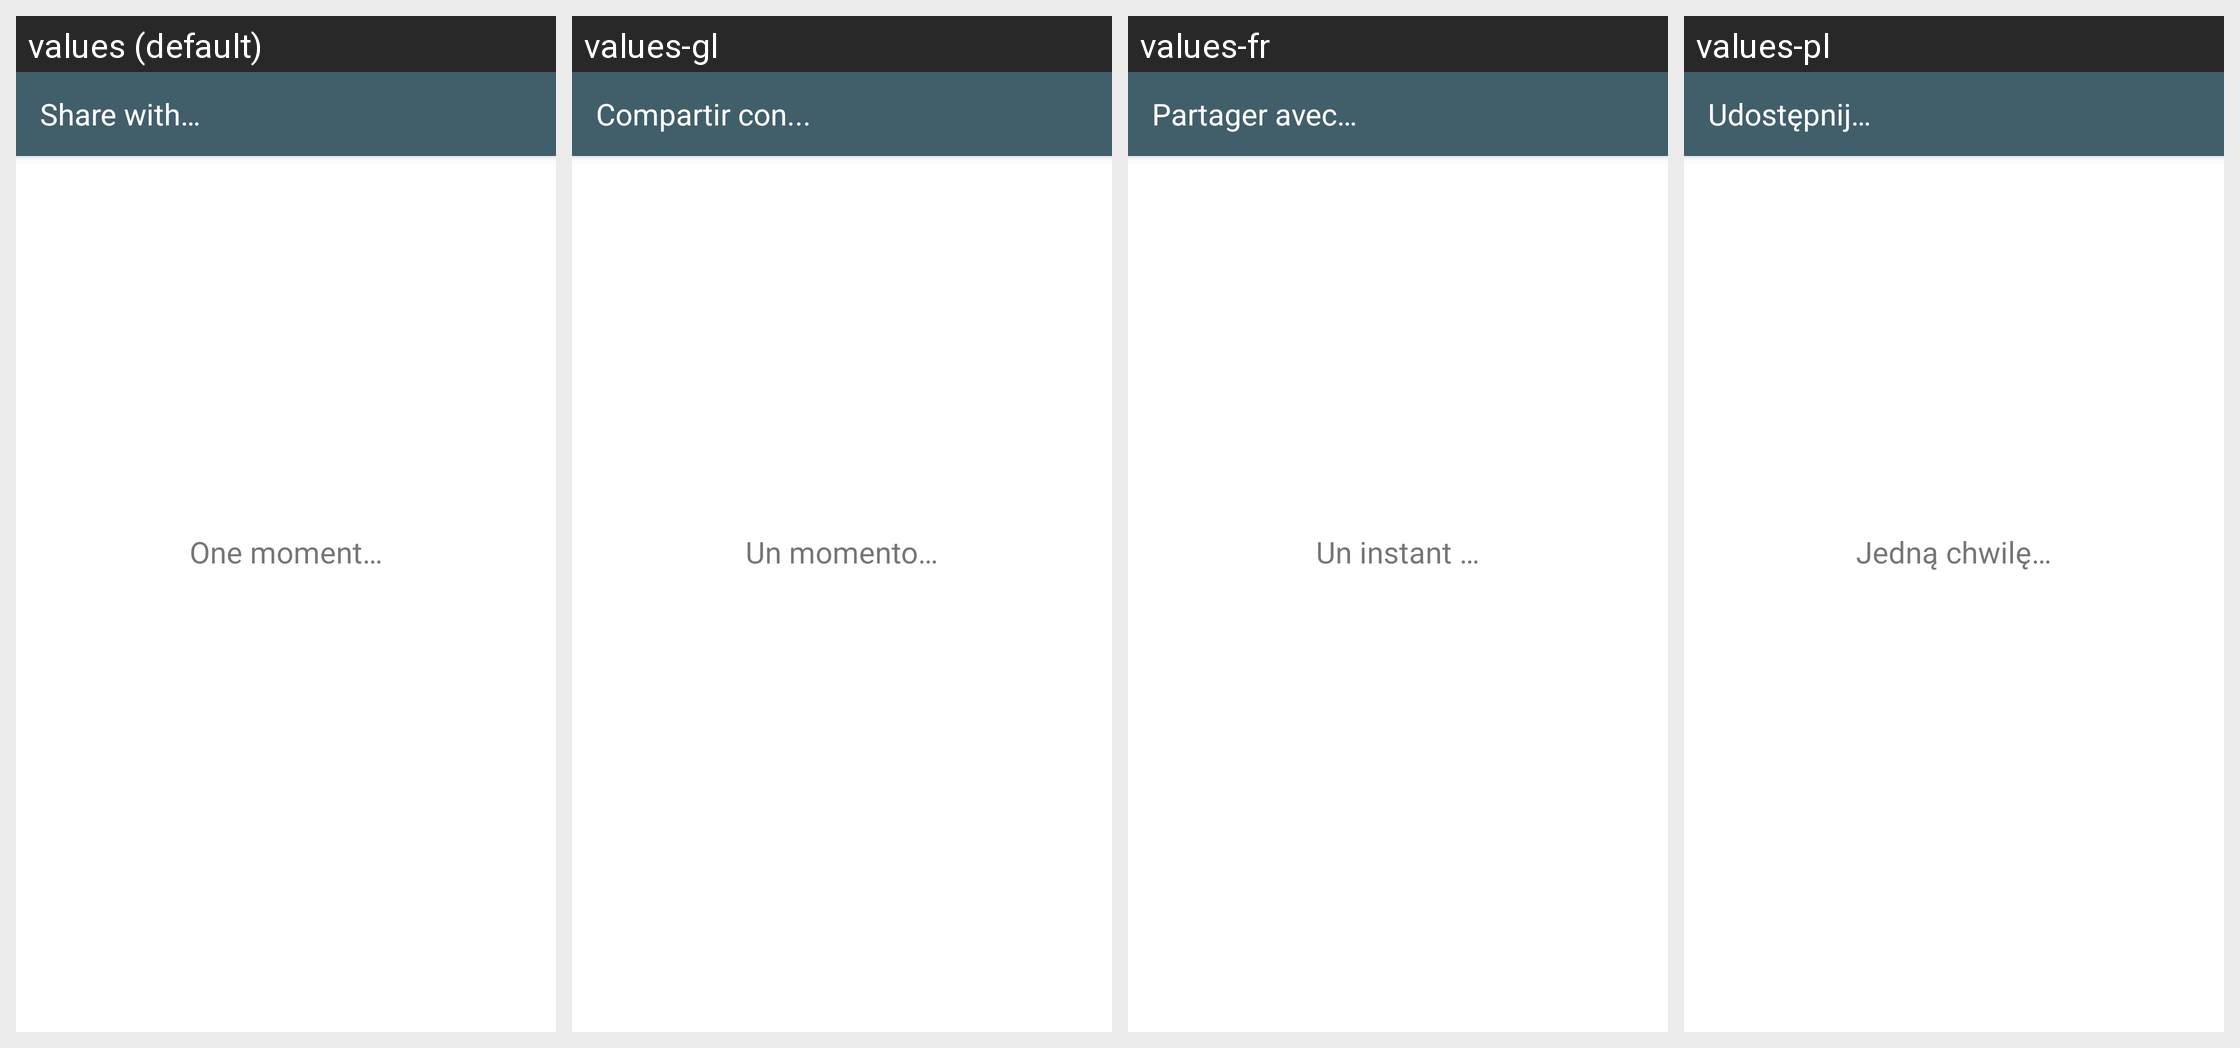

Locale-by-locale string values for the Android screen shown in this grid:
Android screen res/layout/share_activity.xml rendered under 4 locales, left to right: values (default), values-gl, values-fr, values-pl. Device: Nexus 5 (rendered at 1080×1920; each locale shown at half size, 540×960, under a caption strip naming it); theme TextSecure.LightTheme.
Other locales in the repository, not shown: values-ar, values-az, values-be, values-bg, values-bqi, values-ca, values-ckb, values-cs, values-da, values-de, values-el, values-eo, values-es, values-et, values-eu, values-fa, values-fi, values-he, values-hr, values-hu, values-in, values-it, values-iw, values-ja, values-kab, values-km, values-ko, values-lt, values-mt, values-my, values-nb, values-nl, values-pt, values-pt-rBR, values-ro, values-ru, values-sc, values-sk, values-sq, values-sr, values-sv, values-ta, values-te, values-tr, values-uk, values-vi, values-zh-rCN, values-zh-rTW.
Strings drawn on this screen, with the default value and each locale's value (text and hints the layout hard-codes, and strings that could not be matched under every locale, appear in the picture but are not listed):

chat_share_with_title
  values: Share with…
  values-gl: Compartir con...
  values-fr: Partager avec…
  values-pl: Udostępnij…

one_moment
  values: One moment…
  values-gl: Un momento…
  values-fr: Un instant …
  values-pl: Jedną chwilę…
